Run: headless pygame with SDL's dummy video driver; simulated clock (each Clock.tick advances the game by its frame time, no real sleeping); random seed 0; keys injected as events and as key.get_pressed() state; mouse plan: one left click at the window centre at the start of phase 2, then a move to the lower-right quarter at the start of phase 3.
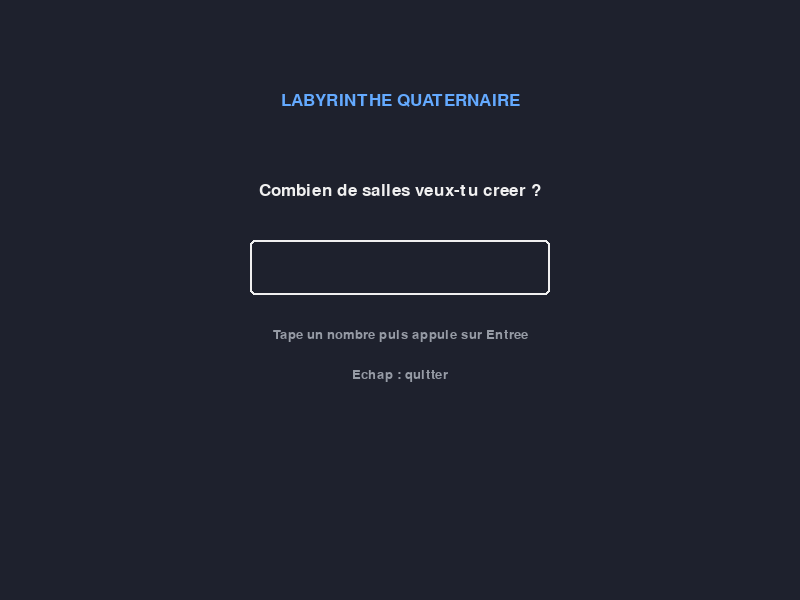
Frame 1 of 4 · flips 1–60 · no input
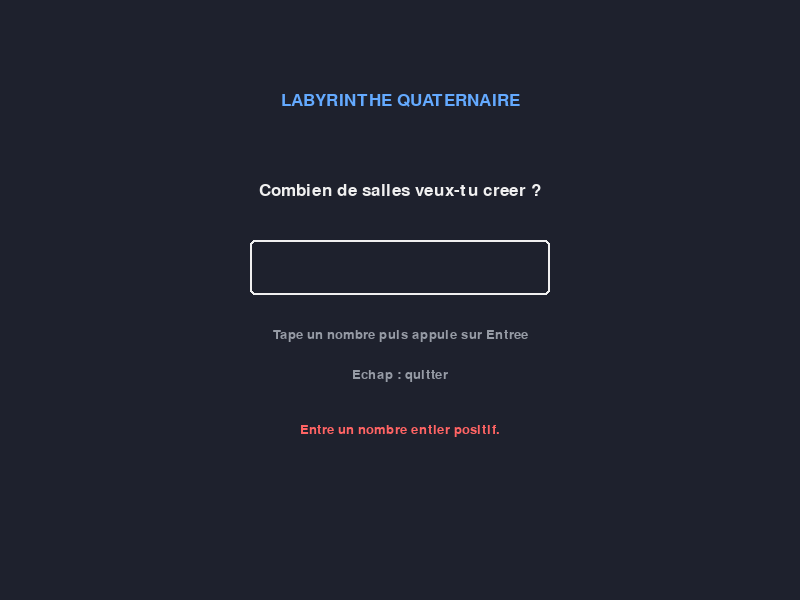
Frame 2 of 4 · flips 61–180 · clicked the window centre · tapped SPACE, RETURN · held RIGHT (→), D
Frame 3 of 4 · flips 181–300 · moved the mouse to the lower-right quarter · held DOWN (↓), S · screen unchanged from frame 2, image omitted
Frame 4 of 4 · flips 301–420 · held LEFT (←), A, UP (↑), W · screen unchanged from frame 3, image omitted

The pygame program that drew these frames:


import pygame
import random
boutons = []
# =========================
# CLASSE SALLE
# =========================

class Salle:
    def __init__(self, pere=None, type_fils=1):
        self.type_fils = type_fils  # 1 = salle, 0 = mur
        self.pere = pere

        self.f1 = None
        self.f2 = None
        self.f3 = None
        self.f4 = None

    def get_type_fils(self):
        return self.type_fils

    def set_fils(self, fils, type_fils):
        nouvelle_salle = Salle(self, type_fils)

        if fils == 1:
            self.f1 = nouvelle_salle
        elif fils == 2:
            self.f2 = nouvelle_salle
        elif fils == 3:
            self.f3 = nouvelle_salle
        elif fils == 4:
            self.f4 = nouvelle_salle

    def voir_suivant(self):
        return tuple(
            0 if fils is None else fils.get_type_fils()
            for fils in (self.f1, self.f2, self.f3, self.f4)
        )

    def acceder_salle(self, x):
        fils = {1: self.f1,2: self.f2,3: self.f3,4: self.f4}

        if x == 0:
            return self if self.pere is None else self.pere

        if x not in fils:
            return self

        cible = fils[x]

        if cible is not None and cible.get_type_fils() == 1:
            return cible

        return self


# =========================
# CREATION DU LABYRINTHE
# =========================

def creer_labyrinthe(nombre):
    racine = Salle(None, 1)
    salles = [racine]

    while len(salles) < nombre:
        possibles = []
        for salle in salles: # on vient ajouter tout les fils dans la liste des possibiklités
            for numero in range(1, 5):
                if numero == 1:
                    fils = salle.f1
                elif numero == 2:
                    fils = salle.f2
                elif numero == 3:
                  fils = salle.f3
                else:
                  fils = salle.f4
                if fils is None:
                    possibles.append((salle, numero))
        if not possibles: #si y'a pas de possibilité on stop mais ca devrait jamais arriver
            break
        parent, numero = random.choice(possibles) # parent prend le parent de la salle et numero son fils de dispo
        parent.set_fils(numero, 1)
        #cette partie ajouter a la liste salle l'enfant qui vient d'être créé 
        if numero == 1:
            enfant = parent.f1
        elif numero == 2:
            enfant = parent.f2
        elif numero == 3:
            enfant = parent.f3
        else:
            enfant = parent.f4

        salles.append(enfant)

    return racine, salles


# =========================
# INITIALISATION DE PYGAME
# =========================

pygame.init()

LARGEUR = 800
HAUTEUR = 600

ecran = pygame.display.set_mode((LARGEUR, HAUTEUR))
pygame.display.set_caption("Labyrinthe quaternaire")

police = pygame.font.SysFont("Arial", 25)
petite_police = pygame.font.SysFont("Arial", 19)
horloge = pygame.time.Clock()

FOND = (30, 33, 45)
BLANC = (240, 240, 240)
GRIS = (150, 155, 165)
VERT = (50, 205, 130)
BLEU = (100, 170, 255)
ROUGE = (255, 100, 100)


# =========================
# SAISIE DU NOMBRE DE SALLES
# =========================

def demander_nombre_salles():
    nombre = ""
    message_erreur = ""

    while True:
        for evenement in pygame.event.get():
            if evenement.type == pygame.QUIT:
                return None

            if evenement.type == pygame.KEYDOWN:
                if evenement.key == pygame.K_ESCAPE:
                    return None

                elif evenement.key == pygame.K_RETURN:
                    if nombre.isdigit() and int(nombre) >= 1:
                        return int(nombre)
                    else:
                        message_erreur = "Entre un nombre entier positif."

                elif evenement.key == pygame.K_BACKSPACE:
                    nombre = nombre[:-1]
                    message_erreur = ""
                #verifie que on tape bien un chiffre et que le nombre depasse pas 5 chiffre
                elif evenement.unicode.isdigit() and len(nombre) < 5:
                    nombre += evenement.unicode
                    message_erreur = ""

        ecran.fill(FOND)

        titre = police.render("LABYRINTHE QUATERNAIRE",True,BLEU)

        ecran.blit(titre, titre.get_rect(center=(LARGEUR // 2, 100)))

        question = police.render("Combien de salles veux-tu creer ?",True,BLANC)

        ecran.blit(question, question.get_rect(center=(LARGEUR // 2, 190)))

        # Champ de saisie
        champ = pygame.Rect(250, 240, 300, 55)
        pygame.draw.rect(ecran, BLANC, champ, 2, border_radius=5)

        contenu = police.render(nombre, True, BLANC)
        ecran.blit(contenu, contenu.get_rect(center=champ.center))

        aide = petite_police.render("Tape un nombre puis appuie sur Entree",True,GRIS)

        ecran.blit(aide, aide.get_rect(center=(LARGEUR // 2, 335)))

        sortie = petite_police.render("Echap : quitter",True,GRIS)

        ecran.blit(sortie, sortie.get_rect(center=(LARGEUR // 2, 375)))

        if message_erreur:
            erreur = petite_police.render(message_erreur, True, ROUGE)
            ecran.blit(erreur,erreur.get_rect(center=(LARGEUR // 2, 430)))

        pygame.display.flip() #pour afficher la chose 
        horloge.tick(30)


# =========================
# OUTILS D'AFFICHAGE
# =========================

def texte(message, x, y, couleur=BLANC, police_utilisee=None):
    #pour la police d'écriture
    if police_utilisee is None:
        police_utilisee = police
#pour transformer le texte en image a afficher
    image = police_utilisee.render(str(message), True, couleur)
    ecran.blit(image, (x, y))


# =========================
# DESSIN D'UNE SALLE
# =========================

    

def dessiner_salle(salle):
    global boutons

    centre_x = LARGEUR // 2
    y_pere = 155

    positions_x = [110, 303, 496, 689]
    y_fils = 340

    types = salle.voir_suivant()

    # Branches entre le pere et les fils
    for i in range(4):
        couleur = VERT if types[i] == 1 else GRIS

        pygame.draw.line(
            ecran,
            couleur,
            (centre_x, y_pere + 25),
            (positions_x[i], y_fils - 25),
            4
        )

    # Bouton du noeud pere
    rect_pere = pygame.Rect(
        centre_x - 75, y_pere - 25, 150, 50
    )

    pygame.draw.rect(
        ecran, BLEU, rect_pere, border_radius=10
    )

    identifiant = salles.index(salle) + 1
    nom = police.render(
        f"Salle {identifiant}", True, (20, 25, 35)
    )
    ecran.blit(nom, nom.get_rect(center=rect_pere.center))

    # Le clic sur le pere permet de remonter
    boutons.append((rect_pere, 0))

    # Les quatre boutons fils
    for i in range(4):
        x = positions_x[i]
        numero = i + 1

        accessible = types[i] == 1
        couleur = VERT if accessible else GRIS

        rect_fils = pygame.Rect(
            x - 55, y_fils - 25, 110, 50
        )

        pygame.draw.rect(
            ecran, couleur, rect_fils, border_radius=10
        )

        nom_fils = (
            f"Fils {numero}" if accessible else "Mur"
        )

        texte_fils = petite_police.render(
            nom_fils, True, (25, 30, 35)
        )

        ecran.blit(
            texte_fils,
            texte_fils.get_rect(center=rect_fils.center)
        )

        touche = petite_police.render(
            str(numero), True, BLANC
        )
        ecran.blit(
            touche,
            touche.get_rect(center=(x, y_fils + 45))
        )

        # Seules les salles accessibles sont cliquables
        if accessible:
            boutons.append((rect_fils, numero))


def afficher():
    ecran.fill(FOND)

    titre = police.render(
        "LABYRINTHE QUATERNAIRE", True, BLEU
    )
    ecran.blit(
        titre,
        titre.get_rect(center=(LARGEUR // 2, 35))
    )

    texte(
        f"Nombre de salles : {len(salles)}",
        20, 75
    )

    dessiner_salle(actuelle)

    texte(
        "Le noeud du haut est la salle actuelle",
        180, 420, BLANC, petite_police
    )

    texte(
        "Touches 1, 2, 3, 4 : acceder aux fils verts",
        145, 465, BLANC, petite_police
    )

    texte(
        "Touche 0 : retourner au pere",
        235, 500, BLANC, petite_police
    )

    texte(
        "Echap : quitter",
        320, 535, BLANC, petite_police
    )

    pygame.display.flip()



# =========================
# LANCEMENT
# =========================

nombre = demander_nombre_salles()

if nombre is None:
    pygame.quit()
    raise SystemExit

racine, salles = creer_labyrinthe(nombre)
actuelle = racine

actif = True

while actif:
    for evenement in pygame.event.get():
        if evenement.type == pygame.QUIT:
            actif = False

        elif evenement.type == pygame.KEYDOWN:
            if evenement.key == pygame.K_ESCAPE:
                actif = False
            #pour acceder au salle avec les boutons 1,2,3,4
            elif evenement.key in (pygame.K_0, pygame.K_KP0):
                actuelle = actuelle.acceder_salle(0)

            elif evenement.key in (pygame.K_1, pygame.K_KP1):
                actuelle = actuelle.acceder_salle(1)

            elif evenement.key in (pygame.K_2, pygame.K_KP2):
                actuelle = actuelle.acceder_salle(2)

            elif evenement.key in (pygame.K_3, pygame.K_KP3):
                actuelle = actuelle.acceder_salle(3)

            elif evenement.key in (pygame.K_4, pygame.K_KP4):
                actuelle = actuelle.acceder_salle(4)
        #c   fait de  meme mais pour avoir la version clickable
        elif evenement.type == pygame.MOUSEBUTTONDOWN:
            if evenement.button == 1:
                position = evenement.pos

                for rectangle, numero in boutons:
                    if rectangle.collidepoint(position):
                        if numero == 0:
                               actuelle = actuelle.acceder_salle(0)
                        else:
                            actuelle = actuelle.acceder_salle(numero)

                        break
    afficher()
    horloge.tick(60)

pygame.quit()
